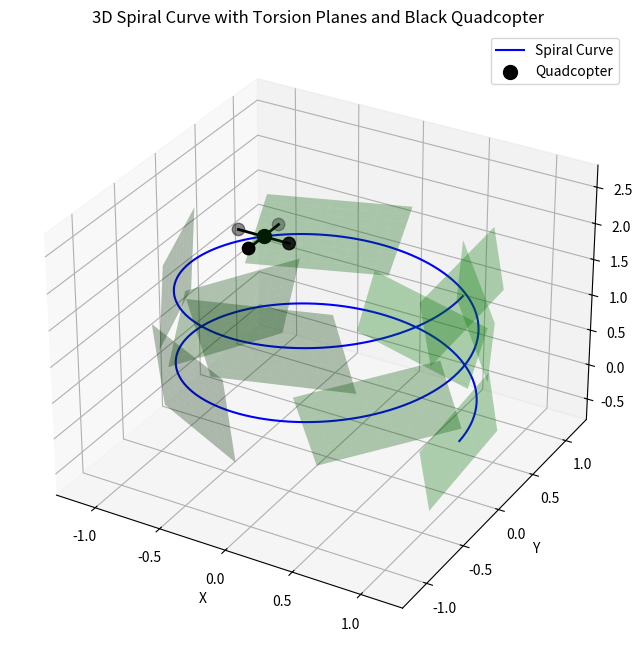

Reproduce this figure in Python.
import numpy as np
import matplotlib.pyplot as plt
from mpl_toolkits.mplot3d import Axes3D

# Generate a 3D spiral curve
t = np.linspace(0, 4 * np.pi, 500)
x = np.cos(t)
y = np.sin(t)
z = t / (2 * np.pi)

# Compute first derivatives (tangent vectors)
dx_dt = np.gradient(x, t)
dy_dt = np.gradient(y, t)
dz_dt = np.gradient(z, t)

# Compute the tangent vector ActionType
T = np.array([dx_dt, dy_dt, dz_dt]).T
T_norm = np.linalg.norm(T, axis=1).reshape(-1, 1)
T_unit = T / T_norm

# Compute second derivatives
d2x_dt2 = np.gradient(dx_dt, t)
d2y_dt2 = np.gradient(dy_dt, t)
d2z_dt2 = np.gradient(dz_dt, t)

# Compute the normal vector N
dT_dt = np.array([d2x_dt2, d2y_dt2, d2z_dt2]).T
dT_dt_norm = np.linalg.norm(dT_dt, axis=1).reshape(-1, 1)
N_unit = dT_dt / dT_dt_norm

# Compute the binormal vector B
B_unit = np.cross(T_unit, N_unit)

# Compute torsion τ = ( (dB/dt) . N ) / |ActionType x N|
dB_dt = np.gradient(B_unit, axis=0)
torsion = np.einsum('ij,ij->i', dB_dt, N_unit) / np.linalg.norm(np.cross(T_unit, N_unit), axis=1)

# Select points to plot torsion indicators
num_torsion_points = 10
torsion_indices = np.linspace(0, len(t) - 1, num_torsion_points, dtype=int)

# Define drone position somewhere on the spiral
drone_index = 350  # Arbitrary index for drone placement
drone_x, drone_y, drone_z = x[drone_index], y[drone_index], z[drone_index]

# Define quadcopter arm length
arm_length = 0.2

# Define rotor positions around the quadcopter center
rotor_positions = np.array([
    [drone_x + arm_length, drone_y, drone_z],  # Front-right rotor
    [drone_x - arm_length, drone_y, drone_z],  # Back-left rotor
    [drone_x, drone_y + arm_length, drone_z],  # Front-left rotor
    [drone_x, drone_y - arm_length, drone_z]  # Back-right rotor
])

# Create a 3D plot
fig = plt.figure(figsize=(12, 8))
ax = fig.add_subplot(111, projection='3d')

# Plot the spiral curve
ax.plot(x, y, z, label='Spiral Curve', color='blue')

# Plot rectifying planes (torsion planes) along the curve
plane_size = 0.5  # Size of rectifying planes
for idx in torsion_indices:
    # Create a 2D meshgrid for the plane
    plane_u, plane_v = np.meshgrid(np.linspace(-plane_size, plane_size, 10),
                                   np.linspace(-plane_size, plane_size, 10))

    # Transform plane into global coordinates using Binormal (B) and Tangent (ActionType) vectors
    plane_x_global = x[idx] + plane_u * B_unit[idx, 0] + plane_v * T_unit[idx, 0]
    plane_y_global = y[idx] + plane_u * B_unit[idx, 1] + plane_v * T_unit[idx, 1]
    plane_z_global = z[idx] + plane_u * B_unit[idx, 2] + plane_v * T_unit[idx, 2]

    # Plot the rectifying plane
    ax.plot_surface(plane_x_global, plane_y_global, plane_z_global, color='green', alpha=0.3)

# Plot quadcopter body (fully black, without transparency)
ax.scatter(drone_x, drone_y, drone_z, color='black', marker='o', s=100, label='Quadcopter')

# Plot quadcopter arms (fully black)
for i in range(4):
    ax.plot([drone_x, rotor_positions[i, 0]],
            [drone_y, rotor_positions[i, 1]],
            [drone_z, rotor_positions[i, 2]],
            color='black', linewidth=2)

# Plot quadcopter rotors (fully black)
ax.scatter(rotor_positions[:, 0], rotor_positions[:, 1], rotor_positions[:, 2],
           color='black', marker='o', s=80)

# Set plot labels
ax.set_xlabel('X')
ax.set_ylabel('Y')
ax.set_zlabel('Z')
ax.set_title('3D Spiral Curve with Torsion Planes and Black Quadcopter')
ax.legend()

plt.show()